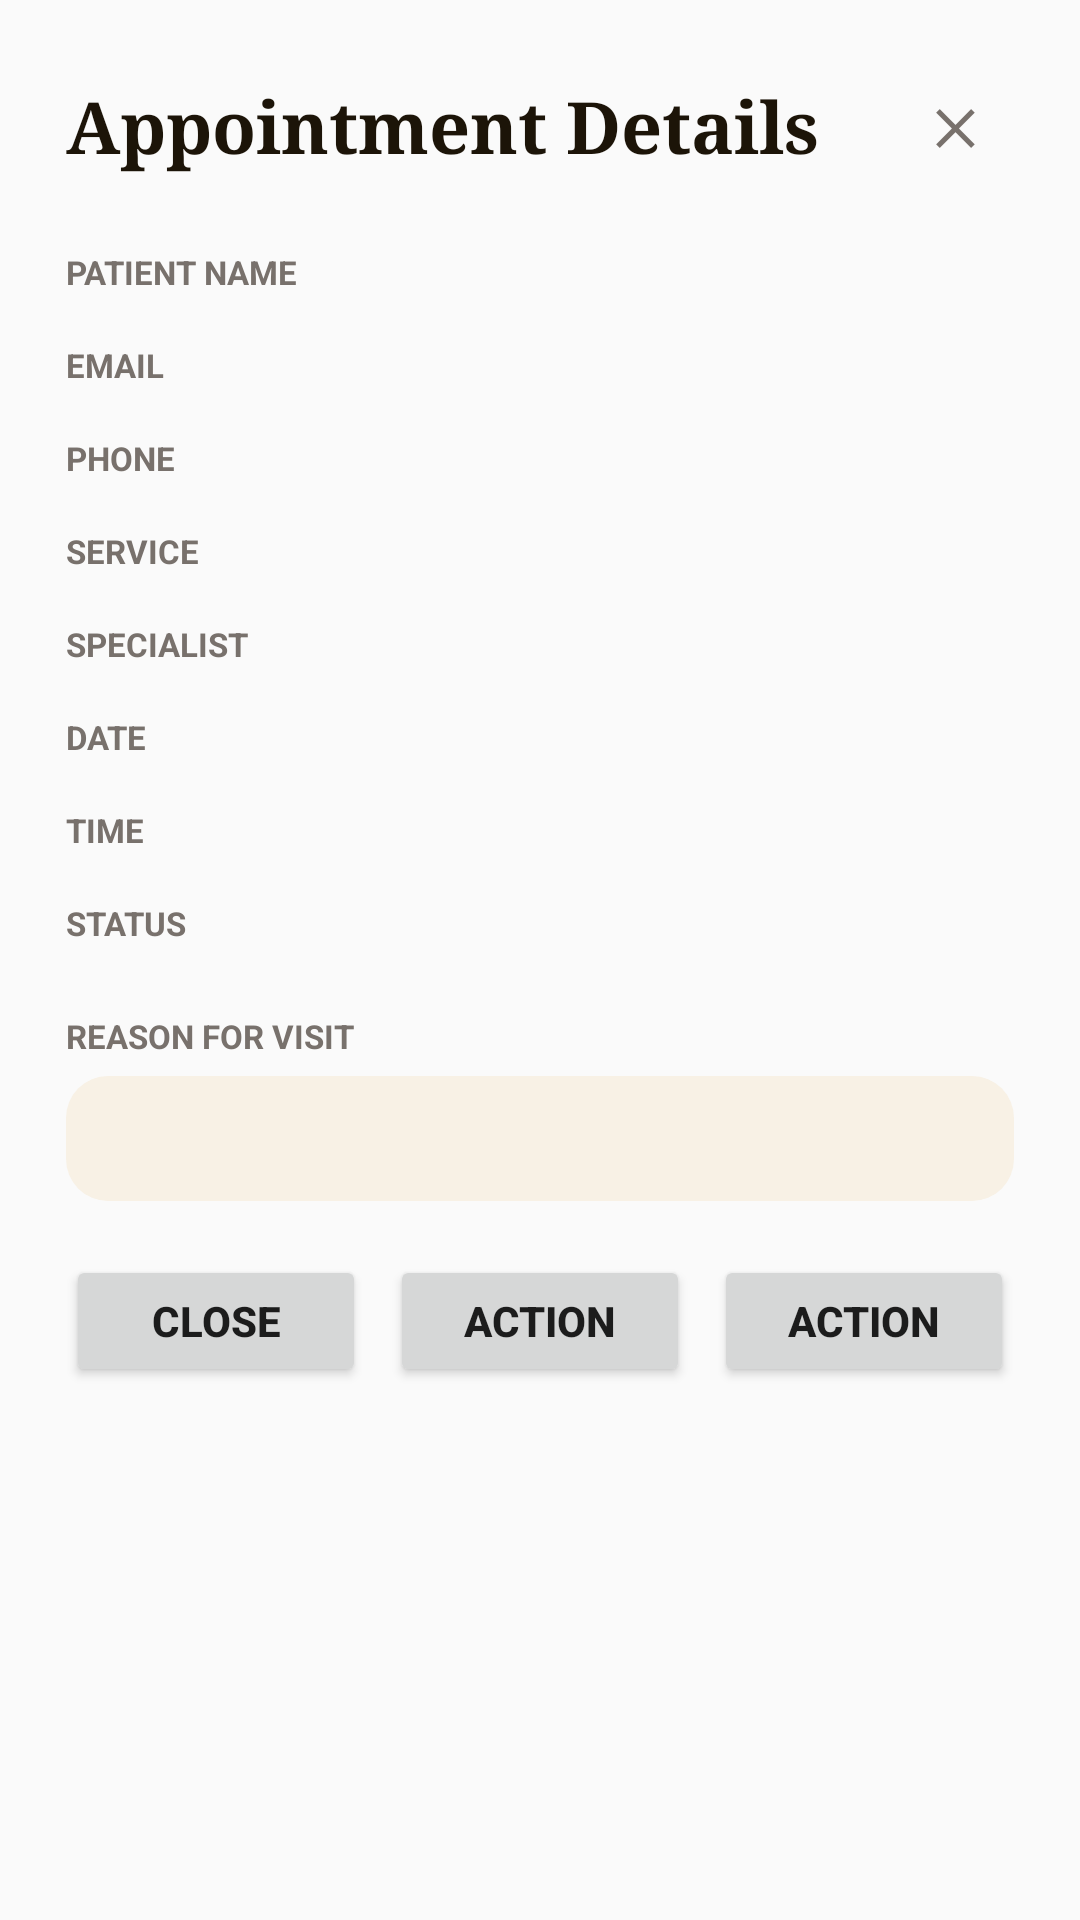

This screen was rendered from an Android layout file. Write that file and the resources it references.
<!-- AndroidManifest.xml: application theme Theme.HealLots -->
<!-- res/layout/dialog_admin_appointment_details.xml -->
<?xml version="1.0" encoding="utf-8"?>
<ScrollView xmlns:android="http://schemas.android.com/apk/res/android"
    android:layout_width="match_parent"
    android:layout_height="wrap_content"
    android:fillViewport="true">

    <LinearLayout
        android:layout_width="match_parent"
        android:layout_height="wrap_content"
        android:background="@drawable/appointment_modal_background"
        android:orientation="vertical"
        android:padding="22dp">

        <LinearLayout
            android:layout_width="match_parent"
            android:layout_height="wrap_content"
            android:gravity="center_vertical"
            android:orientation="horizontal">

            <TextView
                android:layout_width="0dp"
                android:layout_height="wrap_content"
                android:layout_weight="1"
                android:fontFamily="serif"
                android:text="Appointment Details"
                android:textColor="@color/text_primary"
                android:textSize="24sp"
                android:textStyle="bold" />

            <Button
                android:id="@+id/adminDetailHeaderCloseBtn"
                android:layout_width="40dp"
                android:layout_height="40dp"
                android:background="@android:color/transparent"
                android:text="✕"
                android:textColor="@color/text_secondary"
                android:textSize="16sp"
                android:textStyle="bold" />

        </LinearLayout>

        <GridLayout
            android:layout_width="match_parent"
            android:layout_height="wrap_content"
            android:layout_marginTop="18dp"
            android:columnCount="2">

            <TextView android:text="PATIENT NAME" android:textColor="@color/text_secondary" android:textSize="11sp" android:textStyle="bold" />
            <TextView android:id="@+id/adminDetailPatientNameValue" android:paddingBottom="12dp" android:textColor="@color/text_primary" android:textSize="14sp" android:textStyle="bold" />
            <TextView android:text="EMAIL" android:textColor="@color/text_secondary" android:textSize="11sp" android:textStyle="bold" />
            <TextView android:id="@+id/adminDetailEmailValue" android:paddingBottom="12dp" android:textColor="@color/text_primary" android:textSize="14sp" />
            <TextView android:text="PHONE" android:textColor="@color/text_secondary" android:textSize="11sp" android:textStyle="bold" />
            <TextView android:id="@+id/adminDetailPhoneValue" android:paddingBottom="12dp" android:textColor="@color/text_primary" android:textSize="14sp" />
            <TextView android:text="SERVICE" android:textColor="@color/text_secondary" android:textSize="11sp" android:textStyle="bold" />
            <TextView android:id="@+id/adminDetailServiceValue" android:paddingBottom="12dp" android:textColor="@color/text_primary" android:textSize="14sp" android:textStyle="bold" />
            <TextView android:text="SPECIALIST" android:textColor="@color/text_secondary" android:textSize="11sp" android:textStyle="bold" />
            <TextView android:id="@+id/adminDetailSpecialistValue" android:paddingBottom="12dp" android:textColor="@color/text_primary" android:textSize="14sp" android:textStyle="bold" />
            <TextView android:text="DATE" android:textColor="@color/text_secondary" android:textSize="11sp" android:textStyle="bold" />
            <TextView android:id="@+id/adminDetailDateValue" android:paddingBottom="12dp" android:textColor="@color/text_primary" android:textSize="14sp" android:textStyle="bold" />
            <TextView android:text="TIME" android:textColor="@color/text_secondary" android:textSize="11sp" android:textStyle="bold" />
            <TextView android:id="@+id/adminDetailTimeValue" android:paddingBottom="12dp" android:textColor="@color/text_primary" android:textSize="14sp" android:textStyle="bold" />
            <TextView android:text="STATUS" android:textColor="@color/text_secondary" android:textSize="11sp" android:textStyle="bold" />
            <TextView android:id="@+id/adminDetailStatusValue" android:paddingBottom="12dp" android:textColor="@color/text_primary" android:textSize="14sp" android:textStyle="bold" />

        </GridLayout>

        <TextView
            android:layout_width="wrap_content"
            android:layout_height="wrap_content"
            android:layout_marginTop="10dp"
            android:text="REASON FOR VISIT"
            android:textColor="@color/text_secondary"
            android:textSize="11sp"
            android:textStyle="bold" />

        <TextView
            android:id="@+id/adminDetailReasonValue"
            android:layout_width="match_parent"
            android:layout_height="wrap_content"
            android:layout_marginTop="6dp"
            android:background="@drawable/appointment_reason_background"
            android:padding="12dp"
            android:textColor="@color/text_primary"
            android:textSize="13sp" />

        <LinearLayout
            android:id="@+id/adminDetailNotesBox"
            android:layout_width="match_parent"
            android:layout_height="wrap_content"
            android:layout_marginTop="12dp"
            android:background="@drawable/profile_info_background"
            android:orientation="vertical"
            android:padding="12dp"
            android:visibility="gone">

            <TextView
                android:layout_width="wrap_content"
                android:layout_height="wrap_content"
                android:text="Additional Notes"
                android:textColor="@color/text_secondary"
                android:textSize="12sp"
                android:textStyle="bold" />

            <TextView
                android:id="@+id/adminDetailNotesValue"
                android:layout_width="match_parent"
                android:layout_height="wrap_content"
                android:layout_marginTop="4dp"
                android:textColor="@color/text_primary"
                android:textSize="12sp" />

        </LinearLayout>

        <LinearLayout
            android:id="@+id/adminDetailRescheduleBox"
            android:layout_width="match_parent"
            android:layout_height="wrap_content"
            android:layout_marginTop="12dp"
            android:background="@drawable/appointment_blue_notice_background"
            android:orientation="vertical"
            android:padding="12dp"
            android:visibility="gone">

            <TextView
                android:layout_width="wrap_content"
                android:layout_height="wrap_content"
                android:text="Reason For Rescheduling"
                android:textColor="@color/status_info_text"
                android:textSize="12sp"
                android:textStyle="bold" />

            <TextView
                android:id="@+id/adminDetailRescheduleReason"
                android:layout_width="match_parent"
                android:layout_height="wrap_content"
                android:layout_marginTop="4dp"
                android:textColor="@color/status_info_text"
                android:textSize="12sp" />

        </LinearLayout>

        <LinearLayout
            android:id="@+id/adminDetailCancellationBox"
            android:layout_width="match_parent"
            android:layout_height="wrap_content"
            android:layout_marginTop="12dp"
            android:background="@drawable/appointment_red_notice_background"
            android:orientation="vertical"
            android:padding="12dp"
            android:visibility="gone">

            <TextView
                android:layout_width="wrap_content"
                android:layout_height="wrap_content"
                android:text="Reason For Cancelling"
                android:textColor="@color/status_error_text"
                android:textSize="12sp"
                android:textStyle="bold" />

            <TextView
                android:id="@+id/adminDetailCancellationReason"
                android:layout_width="match_parent"
                android:layout_height="wrap_content"
                android:layout_marginTop="4dp"
                android:textColor="@color/status_error_text"
                android:textSize="12sp" />

        </LinearLayout>

        <LinearLayout
            android:layout_width="match_parent"
            android:layout_height="wrap_content"
            android:layout_marginTop="18dp"
            android:orientation="horizontal">

            <Button
                android:id="@+id/adminDetailActionBtn1"
                android:layout_width="0dp"
                android:layout_height="44dp"
                android:layout_weight="1"
                android:text="Close"
                android:textStyle="bold" />

            <Space
                android:layout_width="8dp"
                android:layout_height="wrap_content" />

            <Button
                android:id="@+id/adminDetailActionBtn2"
                android:layout_width="0dp"
                android:layout_height="44dp"
                android:layout_weight="1"
                android:text="Action"
                android:textStyle="bold" />

            <Space
                android:id="@+id/adminDetailActionSpacer2"
                android:layout_width="8dp"
                android:layout_height="wrap_content" />

            <Button
                android:id="@+id/adminDetailActionBtn3"
                android:layout_width="0dp"
                android:layout_height="44dp"
                android:layout_weight="1"
                android:text="Action"
                android:textStyle="bold" />

        </LinearLayout>

        <LinearLayout
            android:id="@+id/adminDetailExtraActionsRow"
            android:layout_width="match_parent"
            android:layout_height="wrap_content"
            android:layout_marginTop="10dp"
            android:orientation="horizontal"
            android:visibility="gone">

            <Button
                android:id="@+id/adminDetailActionBtn4"
                android:layout_width="0dp"
                android:layout_height="44dp"
                android:layout_weight="1"
                android:text="Action"
                android:textStyle="bold" />

        </LinearLayout>

    </LinearLayout>

</ScrollView>
<!-- resources referenced by this layout -->
<resources>
  <color name="status_error_text">#dc2626</color>
  <color name="status_info_text">#4f46e5</color>
  <color name="text_primary">#1c1408</color>
  <color name="text_secondary">#78716c</color>
  <!-- drawable appointment_blue_notice_background (drawable) -->
  <?xml version="1.0" encoding="utf-8"?>
  <shape xmlns:android="http://schemas.android.com/apk/res/android">
      <solid android:color="@color/status_info_bg" />
      <corners android:radius="14dp" />
  </shape>
  <!-- drawable appointment_reason_background (drawable) -->
  <?xml version="1.0" encoding="utf-8"?>
  <shape xmlns:android="http://schemas.android.com/apk/res/android">
      <solid android:color="#F8F1E5" />
      <corners android:radius="14dp" />
  </shape>
  <!-- drawable appointment_red_notice_background (drawable) -->
  <?xml version="1.0" encoding="utf-8"?>
  <shape xmlns:android="http://schemas.android.com/apk/res/android">
      <solid android:color="@color/error_bg" />
      <corners android:radius="14dp" />
  </shape>
  <!-- drawable profile_info_background (drawable) -->
  <?xml version="1.0" encoding="utf-8"?>
  <shape xmlns:android="http://schemas.android.com/apk/res/android">
      <solid android:color="#1FFFFFFF" />
      <stroke
          android:width="1dp"
          android:color="#33FFFFFF" />
      <corners android:radius="22dp" />
  </shape>
  <style name="Theme.HealLots" parent="Theme.AppCompat.Light.NoActionBar">
          <item name="colorPrimary">@color/primary_purple</item>
          <item name="colorPrimaryDark">@color/primary_purple_dark</item>
          <item name="colorAccent">@color/primary_orange</item>
      </style>
  <color name="status_info_bg">#e0e7ff</color>
  <color name="error_bg">#fef2f2</color>
  <color name="primary_purple">#6366a6</color>
  <color name="primary_purple_dark">#4f52a8</color>
  <color name="primary_orange">#d97706</color>
</resources>
